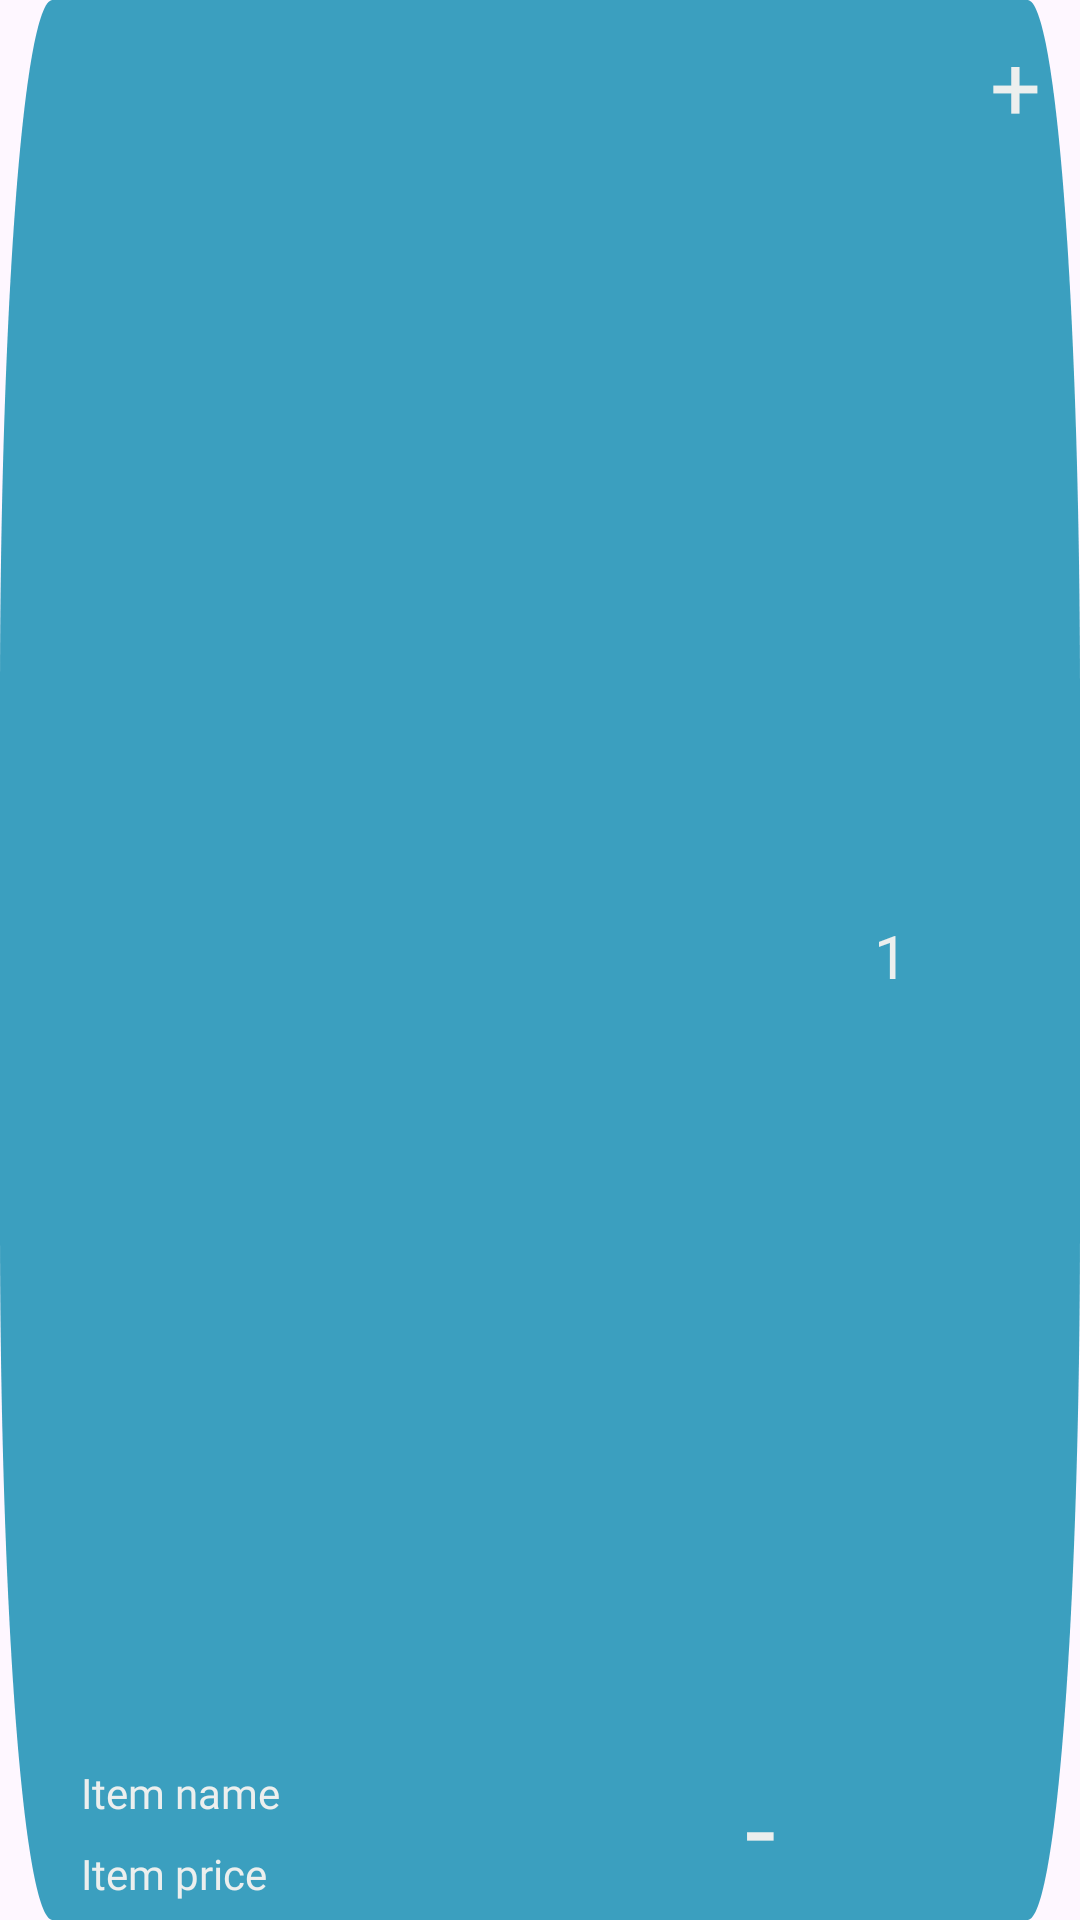

Write the Android layout XML for this screen, with the resource values it uses.
<!-- AndroidManifest.xml: application theme Theme.UASMobileNo2 -->
<!-- res/layout/productslayout.xml -->
<?xml version="1.0" encoding="utf-8"?>
<androidx.constraintlayout.widget.ConstraintLayout
    xmlns:android="http://schemas.android.com/apk/res/android"
    xmlns:app="http://schemas.android.com/apk/res-auto"
    xmlns:tools="http://schemas.android.com/tools"
    android:layout_width="match_parent"
    android:layout_height="wrap_content"
    android:layout_margin="5dp"
    android:orientation="vertical"
    android:background="@drawable/products">

    <TextView
        android:id="@+id/itemName"
        android:layout_width="164dp"
        android:layout_height="27dp"
        android:layout_marginStart="24dp"
        android:fontFamily="@font/montserrat_medium"
        android:padding="3dp"
        android:text="Item name"
        android:textColor="@color/almostwhite"
        app:layout_constraintBottom_toTopOf="@+id/totalPriceText"
        app:layout_constraintStart_toStartOf="parent"
        app:layout_constraintTop_toTopOf="parent"
        app:layout_constraintVertical_bias="1.0" />

    <TextView
        android:id="@+id/totalPriceText"
        android:layout_width="165dp"
        android:layout_height="24dp"
        android:layout_marginStart="24dp"
        android:layout_marginBottom="4dp"
        android:layout_marginTop="-10dp"
        android:layout_weight="1"
        android:fontFamily="@font/montserrat_light"
        android:padding="3dp"
        android:text="Item price"
        android:textColor="@color/almostwhite"
        app:layout_constraintBottom_toBottomOf="parent"
        app:layout_constraintStart_toStartOf="parent" />

    <TextView
        android:id="@+id/itemCount"
        android:layout_width="40dp"
        android:layout_height="40dp"
        android:fontFamily="@font/montserrat_medium"
        android:paddingTop="5dp"
        android:text="1"
        android:textAlignment="center"
        android:textColor="@color/almostwhite"
        android:textSize="20dp"
        app:layout_constraintBottom_toBottomOf="parent"
        app:layout_constraintEnd_toStartOf="@+id/addItem"
        app:layout_constraintHorizontal_bias="0.6"
        app:layout_constraintStart_toEndOf="@+id/subtractItem"
        app:layout_constraintTop_toTopOf="parent" />

    <TextView
        android:id="@+id/addItem"
        android:layout_width="35dp"
        android:layout_height="56dp"
        android:layout_marginEnd="4dp"
        android:fontFamily="@font/montserrat_medium"
        android:paddingTop="8dp"
        android:text="+"
        android:textAlignment="center"
        android:textColor="@color/almostwhite"
        android:textSize="30dp"
        app:layout_constraintBottom_toBottomOf="parent"
        app:layout_constraintEnd_toEndOf="parent"
        app:layout_constraintTop_toTopOf="parent"
        app:layout_constraintVertical_bias="0.0" />

    <TextView
        android:id="@+id/subtractItem"
        android:layout_width="35dp"
        android:layout_height="56dp"
        android:layout_marginStart="48dp"
        android:fontFamily="@font/montserrat_medium"
        android:text="-"
        android:textAlignment="center"
        android:textColor="@color/almostwhite"
        android:textSize="37dp"
        app:layout_constraintBottom_toBottomOf="parent"
        app:layout_constraintStart_toEndOf="@+id/itemName"
        app:layout_constraintTop_toTopOf="parent"
        app:layout_constraintVertical_bias="1.0" />


</androidx.constraintlayout.widget.ConstraintLayout>
<!-- resources referenced by this layout -->
<resources>
  <color name="almostwhite">#ECEFEE</color>
  <!-- drawable products (drawable) -->
  <?xml version="1.0" encoding="utf-8"?>
  <vector
      xmlns:android="http://schemas.android.com/apk/res/android"
      android:width="200dp"
      android:height="54dp"
      android:viewportWidth="822"
      android:viewportHeight="110"
      >
  
      <solid
          android:color="@color/lightblue">
      </solid>
  
      <group>
          <clip-path
              android:pathData="M40 0H782C804.091 0 822 17.9086 822 40V70C822 92.0914 804.091 110 782 110H40C17.9086 110 0 92.0914 0 70V40C0 17.9086 17.9086 0 40 0Z"
              />
          <path
              android:pathData="M0 0V110H822V0"
              android:fillColor="#3B9FBF"
              />
      </group>
  </vector>
  <style name="Theme.UASMobileNo2" parent="Base.Theme.UASMobileNo2" />
  <color name="lightblue">#3B9FBF</color>
  <style name="Base.Theme.UASMobileNo2" parent="Theme.Material3.DayNight.NoActionBar">
          
          
      </style>
</resources>
